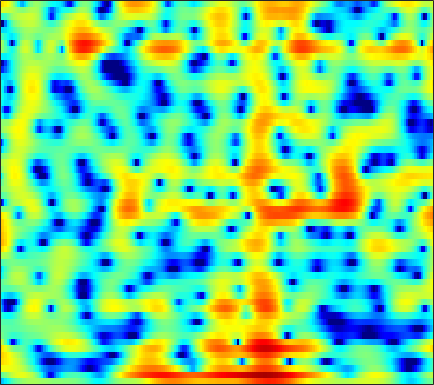

The table this chart was drawn from, first rows:
-6.9529, -6.1432, -4.979, -3.8456, -3.045, -2.0962, -1.2759, -0.74506, -0.1524, 0.32913, 0.70874, 0.92764, 1.1338, 1.2586, 1.3087, 1.3108, 1.2554, 1.195, 1.0919, 0.95449, 0.82296, 0.71305, 0.57343, 0.45848
-1.46, -0.9509, -0.1201, 0.7557, 1.378, 2.109, 2.696, 3.034, 3.344, 3.482, 3.453, 3.319, 2.988, 2.478, 1.971, 1.115, 0.03067, -0.9585, -2.568, -4.605, -7.197, -9.601, -13.18, -14.44
3.869, 3.87, 3.85, 3.801, 3.734, 3.592, 3.383, 3.173, 2.812, 2.351, 1.777, 1.266, 0.4811, -0.4342, -1.204, -2.337, -3.583, -4.571, -5.954, -7.337, -8.599, -9.385, -10.12, -10.4
5.545, 5.346, 5.038, 4.679, 4.37, 3.902, 3.36, 2.907, 2.233, 1.475, 0.6261, -0.07695, -1.109, -2.258, -3.208, -4.602, -6.168, -7.476, -9.443, -11.74, -14.48, -16.88, -20.2, -21.03
6.022, 5.66, 5.125, 4.538, 4.069, 3.413, 2.719, 2.174, 1.41, 0.5962, -0.2795, -0.9811, -1.981, -3.055, -3.893, -5.033, -6.167, -6.994, -8.037, -8.975, -9.754, -10.15, -10.36, -10.08
5.659, 4.871, 3.68, 2.403, 1.467, 0.4098, -0.2988, -0.5867, -0.7784, -0.9509, -1.279, -1.705, -2.593, -3.93, -5.289, -7.707, -10.96, -13.54, -13.96, -10.76, -7.735, -5.921, -3.983, -2.42
2.233, 0.9927, -1.218, -4.371, -7.705, -13.79, -13.11, -9.164, -5.719, -3.722, -2.59, -2.144, -1.973, -2.188, -2.538, -3.153, -3.734, -3.968, -3.799, -3.039, -1.92, -1.01, 0.1715, 1.25
-0.1473, -0.5842, -1.24, -1.899, -2.317, -2.694, -2.803, -2.718, -2.447, -2.094, -1.733, -1.497, -1.235, -1.044, -0.9365, -0.8101, -0.6741, -0.5443, -0.3249, -0.05239, 0.2803, 0.5529, 0.9271, 1.295
-0.8969, -0.9969, -1.139, -1.263, -1.328, -1.367, -1.33, -1.26, -1.12, -0.9353, -0.7243, -0.5647, -0.3589, -0.1666, -0.03768, 0.1165, 0.254, 0.3468, 0.4638, 0.5715, 0.6764, 0.7526, 0.8447, 0.9208
-1.428, -1.568, -1.706, -1.766, -1.751, -1.639, -1.422, -1.207, -0.8669, -0.4972, -0.1303, 0.1274, 0.4347, 0.6886, 0.8379, 0.9725, 1.034, 1.033, 0.9882, 0.8993, 0.784, 0.6942, 0.5906, 0.5073
-2.684, -3.328, -4.002, -4.311, -4.261, -3.837, -3.092, -2.408, -1.42, -0.4409, 0.4544, 1.04, 1.685, 2.149, 2.368, 2.489, 2.406, 2.199, 1.759, 1.153, 0.4382, -0.1005, -0.6815, -0.9697
-6.515, -9.357, -13.67, -16.28, -15.22, -12.12, -8.912, -6.606, -3.779, -1.369, 0.5923, 1.795, 3.046, 3.901, 4.294, 4.489, 4.302, 3.888, 2.918, 1.362, -1.016, -3.663, -9.339, -15.1
-7.801, -10.72, -14.88, -18.46, -21.39, -27.18, -18.25, -12.54, -7.369, -3.776, -1.136, 0.3821, 1.911, 2.97, 3.494, 3.866, 3.884, 3.683, 3.107, 2.22, 1.078, 0.1358, -0.9512, -1.429
-3.752, -4.586, -5.577, -6.259, -6.495, -6.375, -5.653, -4.807, -3.44, -2.045, -0.7731, 0.05231, 0.928, 1.56, 1.898, 2.179, 2.282, 2.271, 2.159, 1.966, 1.739, 1.566, 1.365, 1.218
-1.436, -1.513, -1.568, -1.53, -1.421, -1.192, -0.8656, -0.5879, -0.1918, 0.1757, 0.465, 0.6079, 0.681, 0.6301, 0.5101, 0.2962, 0.07967, -0.03105, -0.04396, 0.0912, 0.3346, 0.5588, 0.8399, 1.053
-1.472, -0.9862, -0.3381, 0.2544, 0.6421, 1.09, 1.429, 1.611, 1.731, 1.695, 1.468, 1.146, 0.4952, -0.4679, -1.429, -3.06, -4.913, -6.104, -6.43, -5.055, -3.137, -1.82, -0.3964, 0.6348
-4.777, -3.192, -1.504, -0.2226, 0.5091, 1.241, 1.724, 1.942, 2.041, 1.926, 1.58, 1.151, 0.308, -0.9134, -2.136, -4.33, -7.319, -9.888, -10.76, -7.602, -4.396, -2.55, -0.6946, 0.6304
-5.613, -4.041, -2.408, -1.199, -0.5151, 0.1415, 0.5598, 0.741, 0.8276, 0.7624, 0.558, 0.3212, -0.1155, -0.6499, -1.09, -1.678, -2.154, -2.363, -2.332, -1.931, -1.25, -0.657, 0.1263, 0.8261
-2.076, -1.567, -1.004, -0.6195, -0.4411, -0.3402, -0.3608, -0.4351, -0.5667, -0.7115, -0.8415, -0.9244, -1.007, -1.079, -1.129, -1.168, -1.157, -1.09, -0.9313, -0.6673, -0.3133, -0.001579, 0.4447, 0.8861
1.75, 1.684, 1.43, 0.9754, 0.4862, -0.3418, -1.313, -2.06, -2.9, -3.354, -3.348, -3.12, -2.688, -2.277, -2.045, -1.812, -1.67, -1.573, -1.412, -1.17, -0.8198, -0.4853, 0.03797, 0.5983
5.495, 5.07, 4.25, 3.092, 1.94, -0.0823, -2.912, -5.844, -11.64, -15.58, -10.08, -7.152, -4.829, -3.603, -3.141, -3.041, -3.366, -3.819, -4.416, -4.691, -4.262, -3.52, -2.263, -0.9874
7.085, 6.557, 5.635, 4.44, 3.353, 1.623, -0.4175, -2.094, -4.133, -5.177, -4.963, -4.411, -3.774, -3.57, -3.743, -4.575, -6.176, -8.15, -12.68, -24.62, -18.03, -11.69, -7.317, -4.685
6.69, 6.195, 5.408, 4.487, 3.732, 2.661, 1.573, 0.8, -0.1202, -0.8434, -1.388, -1.728, -2.164, -2.655, -3.188, -4.069, -5.192, -6.177, -7.519, -8.481, -8.593, -8.184, -7.384, -6.575
6.3, 5.788, 5.03, 4.196, 3.533, 2.651, 1.81, 1.238, 0.5808, 0.02906, -0.3966, -0.6668, -1.001, -1.37, -1.693, -2.2, -2.836, -3.334, -4.053, -4.774, -5.498, -6.043, -6.825, -7.728
6.24, 5.621, 4.712, 3.694, 2.873, 1.732, 0.6317, -0.07762, -0.7082, -0.9106, -0.7397, -0.4843, -0.1575, 0.0364, 0.1152, 0.02431, -0.299, -0.6572, -1.285, -2.103, -3.137, -4.082, -5.606, -7.629
5.426, 4.744, 3.74, 2.575, 1.471, -0.5079, -3.359, -6.206, -9.506, -7.097, -3.439, -1.431, 0.4116, 1.554, 2.042, 2.306, 2.241, 1.937, 1.32, 0.4428, -0.6514, -1.559, -2.862, -4.214
0.1994, -0.1515, 0.0338, 0.2562, 0.1192, -0.5772, -1.893, -3.121, -4.072, -2.984, -0.8544, 0.6335, 2.115, 3.104, 3.469, 3.595, 3.328, 2.89, 1.952, 0.6923, -0.8149, -2.107, -3.771, -4.946
-16.33, -11.22, -4.935, -1.839, -0.4747, 0.6212, 1.229, 1.509, 1.869, 2.319, 2.772, 3.104, 3.443, 3.564, 3.524, 3.212, 2.545, 1.86, 0.5832, -1.169, -3.593, -6.069, -11.23, -24.53
-1.506, -1.431, -0.8506, 0.01061, 0.6713, 1.432, 2.01, 2.342, 2.672, 2.851, 2.902, 2.842, 2.668, 2.299, 1.947, 1.343, 0.5369, -0.1695, -1.256, -2.508, -3.96, -5.05, -6.421, -7.169
0.1835, 0.3914, 0.8591, 1.396, 1.808, 2.291, 2.662, 2.849, 2.926, 2.805, 2.528, 2.2, 1.61, 0.8744, 0.2306, -0.7212, -1.678, -2.41, -3.284, -3.996, -4.474, -4.7, -4.747, -4.558
-1.421, -0.3895, 0.9351, 2.054, 2.709, 3.348, 3.718, 3.808, 3.684, 3.311, 2.655, 2.001, 0.8894, -0.4299, -1.58, -3.235, -4.927, -6.188, -7.593, -8.338, -8.112, -7.432, -6.152, -4.81
-4.436, -1.575, 0.9313, 2.618, 3.485, 4.241, 4.579, 4.582, 4.286, 3.628, 2.571, 1.52, -0.2489, -2.454, -4.333, -7.241, -10.44, -13.08, -17.99, -28.79, -20.15, -14.03, -9.234, -6.058
0.2614, 1.126, 2.29, 3.25, 3.801, 4.277, 4.435, 4.333, 3.889, 3.043, 1.768, 0.4844, -1.76, -4.705, -7.648, -13, -20.96, -23.67, -18.89, -15.87, -12.92, -10.61, -7.691, -5.265
1.531, 1.893, 2.443, 2.969, 3.303, 3.608, 3.71, 3.627, 3.256, 2.566, 1.549, 0.5242, -1.17, -3.301, -5.147, -7.783, -9.973, -10.7, -10.11, -8.725, -7.205, -6.051, -4.609, -3.307
-0.6093, -0.1265, 0.6008, 1.353, 1.862, 2.405, 2.749, 2.856, 2.792, 2.493, 1.942, 1.39, 0.4993, -0.5328, -1.311, -2.267, -3.054, -3.428, -3.643, -3.529, -3.215, -2.878, -2.396, -1.91
-6.165, -4.704, -2.675, -0.9285, 0.1425, 1.259, 2.037, 2.417, 2.689, 2.708, 2.505, 2.24, 1.745, 1.161, 0.6785, 0.06821, -0.4957, -0.8478, -1.232, -1.494, -1.62, -1.67, -1.665, -1.619
-12.2, -7.869, -4.118, -1.546, -0.1281, 1.292, 2.279, 2.788, 3.19, 3.308, 3.196, 2.967, 2.506, 1.913, 1.407, 0.6717, -0.02383, -0.5155, -1.072, -1.552, -1.946, -2.21, -2.524, -2.802
-3.136, -2.168, -0.7188, 0.6562, 1.568, 2.57, 3.322, 3.718, 4.004, 4.027, 3.772, 3.398, 2.671, 1.685, 0.808, -0.5038, -1.804, -2.66, -3.463, -3.888, -4.188, -4.436, -5, -5.887
0.5365, 0.9213, 1.537, 2.194, 2.705, 3.342, 3.882, 4.178, 4.392, 4.352, 3.99, 3.488, 2.444, 0.8855, -0.7187, -3.528, -7.464, -10.91, -12.46, -9.679, -7.585, -6.866, -6.904, -8.102
0.5269, 0.464, 0.5485, 0.9138, 1.372, 2.129, 2.909, 3.419, 3.929, 4.163, 4.065, 3.741, 2.933, 1.626, 0.2822, -2.039, -4.949, -7.076, -8.101, -6.917, -5.533, -4.922, -4.658, -4.946
-3.146, -4.612, -6.286, -6.07, -4.606, -2.205, -0.1299, 1.121, 2.395, 3.233, 3.691, 3.797, 3.635, 3.175, 2.662, 1.824, 0.9209, 0.3188, -0.3161, -0.7063, -0.9695, -1.162, -1.45, -1.829
-5.895, -8.608, -13.3, -13.28, -9.563, -5.501, -2.635, -0.9992, 0.6594, 1.89, 2.751, 3.183, 3.511, 3.589, 3.493, 3.207, 2.798, 2.438, 1.906, 1.329, 0.7136, 0.2415, -0.4421, -1.17
-3.663, -4.559, -5.38, -5.492, -5.091, -4.027, -2.647, -1.549, -0.1489, 1.103, 2.12, 2.722, 3.301, 3.617, 3.7, 3.612, 3.325, 2.978, 2.374, 1.615, 0.7389, 0.01261, -1.03, -2.117
-2.846, -3.874, -5.144, -6.05, -6.193, -5.491, -3.96, -2.595, -0.7685, 0.8326, 2.15, 2.938, 3.71, 4.177, 4.338, 4.303, 3.978, 3.551, 2.743, 1.667, 0.3352, -0.8215, -2.493, -4.223
-3.2, -4.898, -8.082, -13.68, -22.76, -14.74, -7.627, -4.431, -1.375, 0.8464, 2.508, 3.442, 4.344, 4.894, 5.077, 5.027, 4.638, 4.123, 3.107, 1.684, -0.2341, -2.052, -5.104, -8.996
-3.449, -4.429, -5.814, -6.933, -7.198, -6.305, -4.364, -2.731, -0.6777, 1.059, 2.454, 3.277, 4.094, 4.59, 4.758, 4.709, 4.349, 3.862, 2.893, 1.529, -0.2966, -2.044, -4.972, -8.702
-5.389, -5.641, -5.615, -5.2, -4.653, -3.67, -2.473, -1.506, -0.241, 0.9289, 1.927, 2.556, 3.197, 3.602, 3.756, 3.756, 3.521, 3.186, 2.539, 1.654, 0.5568, -0.3785, -1.726, -3.051
-12.1, -11.7, -9.671, -7.465, -5.972, -4.237, -2.748, -1.748, -0.5796, 0.4314, 1.266, 1.77, 2.282, 2.62, 2.757, 2.796, 2.678, 2.5, 2.163, 1.718, 1.188, 0.7603, 0.1648, -0.3959
-17.46, -15.71, -11.22, -8.023, -6.251, -4.371, -2.862, -1.906, -0.8075, 0.1087, 0.832, 1.236, 1.615, 1.818, 1.88, 1.848, 1.744, 1.641, 1.496, 1.358, 1.203, 1.074, 0.8748, 0.6467
-4.58, -4.885, -4.814, -4.36, -3.886, -3.093, -2.146, -1.4, -0.401, 0.4523, 1.106, 1.424, 1.6, 1.468, 1.233, 0.7809, 0.3409, 0.1557, 0.1636, 0.456, 0.8458, 1.083, 1.263, 1.193
1.213, 0.2404, -1.149, -2.58, -3.495, -3.979, -3.078, -1.789, 0.009995, 1.462, 2.421, 2.792, 2.764, 2.103, 1.105, -0.9591, -3.82, -5.597, -4.628, -1.75, 0.5478, 1.685, 2.51, 2.634
1.702, 0.3125, -2.035, -5.5, -9.682, -20.89, -10.63, -5.77, -1.984, 0.3241, 1.675, 2.187, 2.261, 1.668, 0.6973, -1.357, -4.248, -6.045, -5.089, -2.12, 0.2346, 1.436, 2.392, 2.725
-1.284, -2.211, -3.396, -4.443, -5.029, -5.223, -4.533, -3.568, -2.163, -0.9119, -0.0004485, 0.4367, 0.6959, 0.6053, 0.3539, -0.1166, -0.5871, -0.8064, -0.773, -0.4441, 0.0358, 0.4028, 0.8097, 1.076
-5.216, -5.625, -5.399, -4.687, -4.053, -3.168, -2.281, -1.62, -0.7893, -0.06088, 0.5128, 0.8254, 1.081, 1.141, 1.102, 0.9403, 0.7159, 0.525, 0.2856, 0.07601, -0.08663, -0.1673, -0.2075, -0.1431
-22.39, -17.54, -8.946, -5.159, -3.352, -1.664, -0.4622, 0.2226, 0.9535, 1.503, 1.917, 2.137, 2.312, 2.36, 2.298, 2.081, 1.72, 1.355, 0.7164, -0.05494, -0.9329, -1.613, -2.389, -2.756
-2.692, -2.832, -2.086, -0.9646, -0.1794, 0.6648, 1.275, 1.609, 1.942, 2.193, 2.402, 2.54, 2.676, 2.734, 2.677, 2.45, 1.982, 1.449, 0.4294, -1.031, -3.088, -5.156, -8.863, -12.63
3.152, 2.883, 2.643, 2.458, 2.289, 1.976, 1.538, 1.153, 0.6378, 0.3017, 0.2697, 0.4623, 0.8872, 1.299, 1.525, 1.616, 1.397, 0.9907, 0.1158, -1.22, -3.088, -4.907, -7.764, -10.06
5.398, 5.13, 4.647, 3.979, 3.316, 2.129, 0.4839, -1.147, -3.913, -6.815, -7.137, -5.403, -2.898, -1.067, -0.1418, 0.5914, 0.8633, 0.7985, 0.4084, -0.279, -1.183, -1.944, -2.926, -3.726
